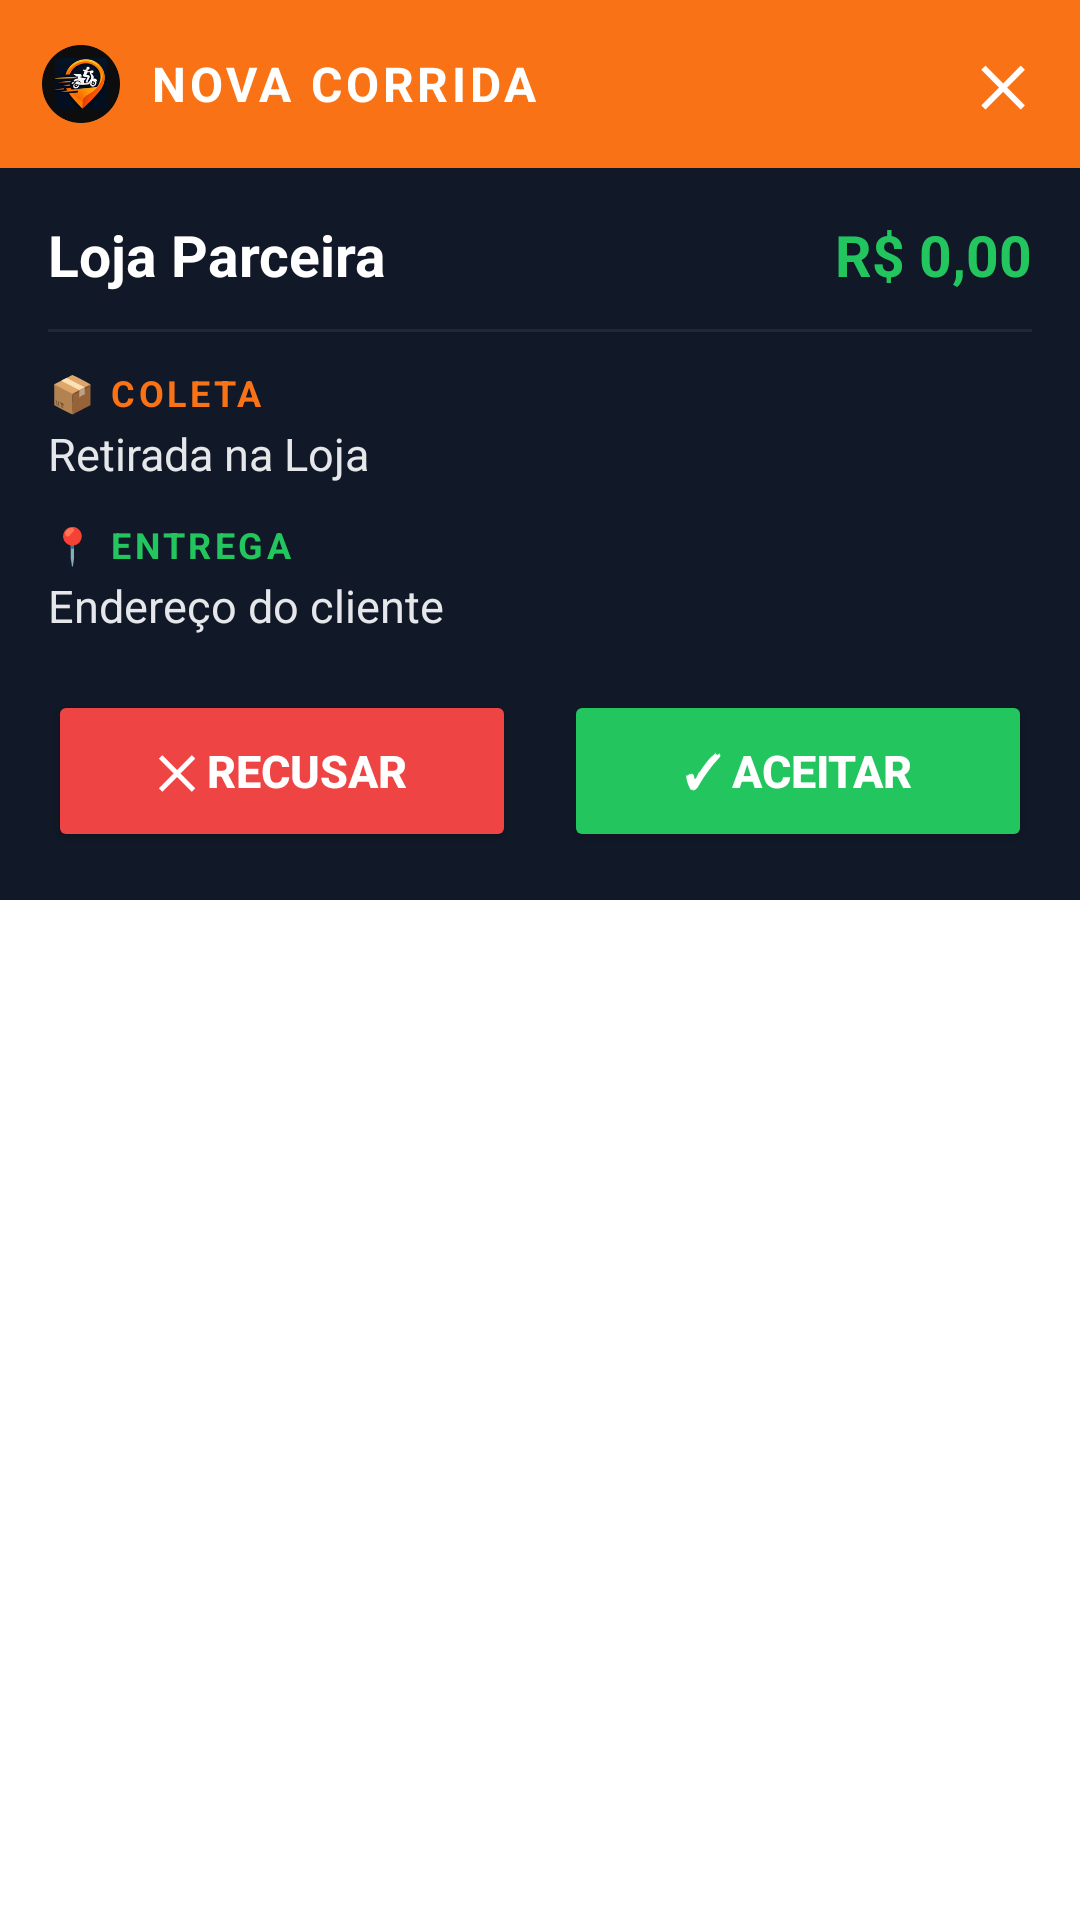

Write the Android layout XML for this screen, with the resource values it uses.
<!-- AndroidManifest.xml: activity theme Theme.IncomingCallDialog -->
<!-- res/layout/activity_incoming_call.xml -->
<?xml version="1.0" encoding="utf-8"?>
<LinearLayout xmlns:android="http://schemas.android.com/apk/res/android"
    android:layout_width="match_parent"
    android:layout_height="wrap_content"
    android:orientation="vertical"
    android:background="@drawable/bg_call_card"
    android:elevation="16dp">

    
    <LinearLayout
        android:layout_width="match_parent"
        android:layout_height="wrap_content"
        android:orientation="horizontal"
        android:gravity="center_vertical"
        android:background="#F97316"
        android:paddingStart="14dp"
        android:paddingEnd="10dp"
        android:paddingTop="12dp"
        android:paddingBottom="12dp">

        <ImageView
            android:layout_width="26dp"
            android:layout_height="26dp"
            android:layout_marginEnd="10dp"
            android:src="@mipmap/ic_launcher_round" />

        <TextView
            android:id="@+id/tvCallTitle"
            android:layout_width="0dp"
            android:layout_weight="1"
            android:layout_height="wrap_content"
            android:text="NOVA CORRIDA"
            android:textColor="#FFFFFF"
            android:textStyle="bold"
            android:textSize="16sp"
            android:letterSpacing="0.08" />

        <TextView
            android:id="@+id/btnClose"
            android:layout_width="32dp"
            android:layout_height="32dp"
            android:text="✕"
            android:gravity="center"
            android:textColor="#FFFFFF"
            android:textSize="18sp"
            android:textStyle="bold" />
    </LinearLayout>

    
    <ScrollView
        android:id="@+id/scrollBody"
        android:layout_width="match_parent"
        android:layout_height="wrap_content"
        android:background="#111827"
        android:fillViewport="false"
        android:overScrollMode="ifContentScrolls"
        android:scrollbars="none">

        <LinearLayout
            android:layout_width="match_parent"
            android:layout_height="wrap_content"
            android:orientation="vertical"
            android:paddingStart="16dp"
            android:paddingEnd="16dp"
            android:paddingTop="16dp"
            android:paddingBottom="8dp">

            <LinearLayout
                android:layout_width="match_parent"
                android:layout_height="wrap_content"
                android:orientation="horizontal"
                android:gravity="top">

                <TextView
                    android:id="@+id/tvStoreName"
                    android:layout_width="0dp"
                    android:layout_weight="1"
                    android:layout_height="wrap_content"
                    android:text="Loja Parceira"
                    android:textColor="#FFFFFF"
                    android:textStyle="bold"
                    android:textSize="19sp"
                    android:maxLines="3" />

                <TextView
                    android:id="@+id/tvEarnings"
                    android:layout_width="wrap_content"
                    android:layout_height="wrap_content"
                    android:layout_marginStart="10dp"
                    android:text="R$ 0,00"
                    android:textColor="#22C55E"
                    android:textStyle="bold"
                    android:textSize="19sp" />
            </LinearLayout>

            <View
                android:layout_width="match_parent"
                android:layout_height="1dp"
                android:layout_marginTop="12dp"
                android:layout_marginBottom="12dp"
                android:background="#1F2937" />

            <TextView
                android:layout_width="wrap_content"
                android:layout_height="wrap_content"
                android:text="📦 COLETA"
                android:textColor="#F97316"
                android:textStyle="bold"
                android:textSize="12sp"
                android:letterSpacing="0.1" />

            <TextView
                android:id="@+id/tvPickup"
                android:layout_width="match_parent"
                android:layout_height="wrap_content"
                android:layout_marginTop="2dp"
                android:text="Retirada na Loja"
                android:textColor="#E5E7EB"
                android:textSize="15sp"
                android:lineSpacingExtra="2dp" />

            <TextView
                android:layout_width="wrap_content"
                android:layout_height="wrap_content"
                android:layout_marginTop="12dp"
                android:text="📍 ENTREGA"
                android:textColor="#22C55E"
                android:textStyle="bold"
                android:textSize="12sp"
                android:letterSpacing="0.1" />

            <TextView
                android:id="@+id/tvDropoff"
                android:layout_width="match_parent"
                android:layout_height="wrap_content"
                android:layout_marginTop="2dp"
                android:text="Endereço do cliente"
                android:textColor="#E5E7EB"
                android:textSize="15sp"
                android:lineSpacingExtra="2dp" />

            
            <TextView
                android:id="@+id/tvCallDetails"
                android:layout_width="match_parent"
                android:layout_height="wrap_content"
                android:visibility="gone"
                android:text="" />
        </LinearLayout>
    </ScrollView>

    
    <LinearLayout
        android:layout_width="match_parent"
        android:layout_height="wrap_content"
        android:orientation="horizontal"
        android:background="#111827"
        android:paddingStart="16dp"
        android:paddingEnd="16dp"
        android:paddingTop="10dp"
        android:paddingBottom="16dp">

        <Button
            android:id="@+id/btnReject"
            android:layout_width="0dp"
            android:layout_weight="1"
            android:layout_height="54dp"
            android:layout_marginEnd="8dp"
            android:text="✕ RECUSAR"
            android:backgroundTint="#EF4444"
            android:textColor="#FFFFFF"
            android:textStyle="bold"
            android:textSize="15sp" />

        <Button
            android:id="@+id/btnAccept"
            android:layout_width="0dp"
            android:layout_weight="1"
            android:layout_height="54dp"
            android:layout_marginStart="8dp"
            android:text="✓ ACEITAR"
            android:backgroundTint="#22C55E"
            android:textColor="#FFFFFF"
            android:textStyle="bold"
            android:textSize="15sp" />
    </LinearLayout>
</LinearLayout>
<!-- resources referenced by this layout -->
<resources>
  <!-- mipmap ic_launcher_round: png bitmap (mipmap-hdpi, 6193 bytes) -->
  <style name="Theme.IncomingCallDialog" parent="Theme.AppCompat.Dialog">
          <item name="windowActionBar">false</item>
          <item name="windowNoTitle">true</item>
          <item name="android:windowIsFloating">true</item>
          <item name="android:windowIsTranslucent">true</item>
          <item name="android:windowBackground">@android:color/transparent</item>
          <item name="android:windowContentOverlay">@null</item>
          <item name="android:backgroundDimEnabled">true</item>
          <item name="android:backgroundDimAmount">0.45</item>
          <item name="android:windowMinWidthMajor">90%</item>
          <item name="android:windowMinWidthMinor">90%</item>
      </style>
</resources>
